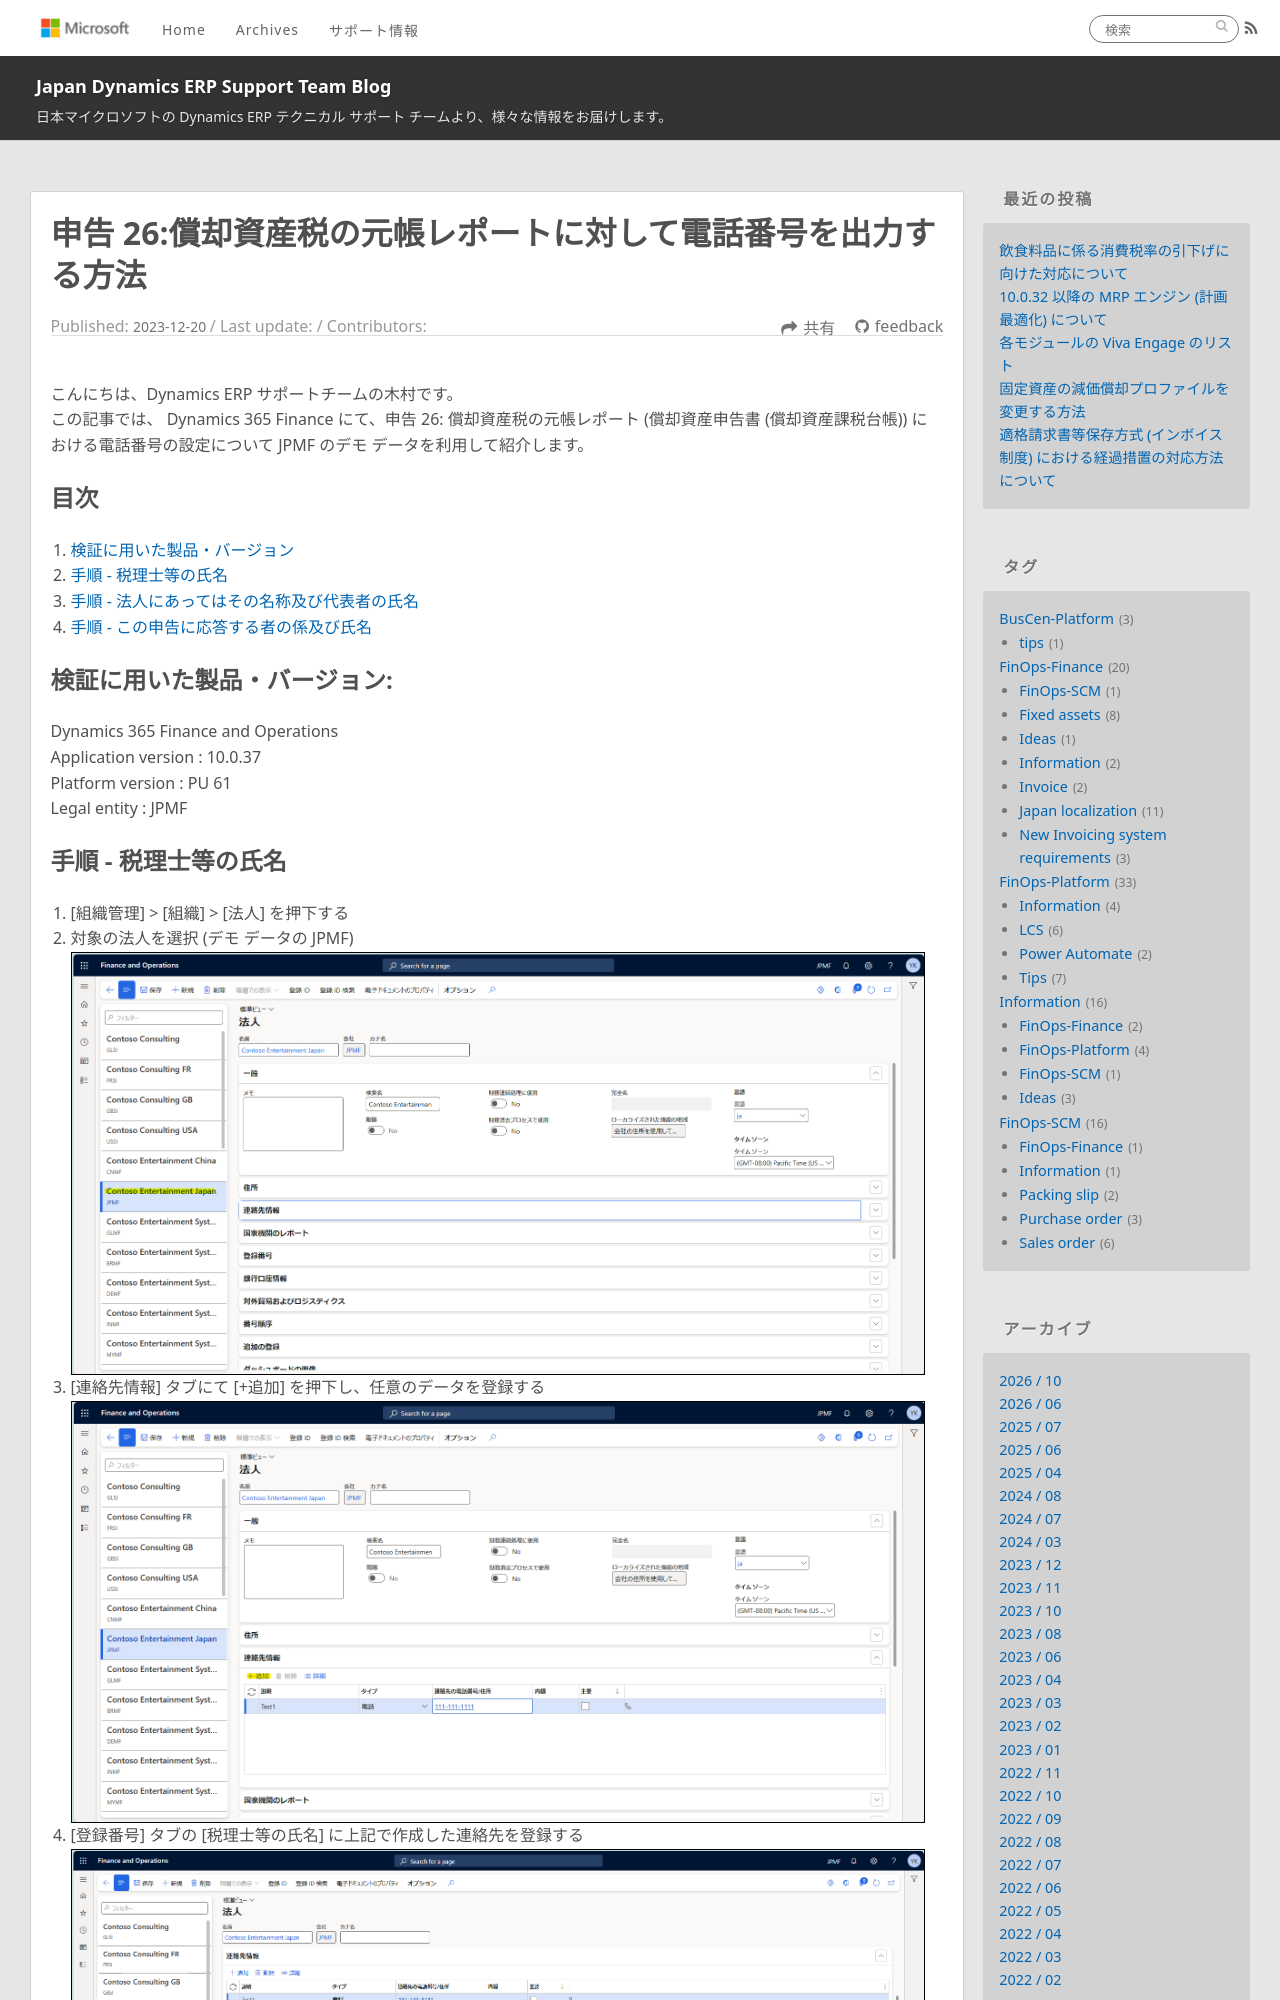

repository: jpd365erpsup/blog · page: FinOps-Finance/form26-contactnumber-setting/index.html · generator: jekyll

---
title: 申告 26:償却資産税の元帳レポートに対して電話番号を出力する方法
date: 2023-12-20
tags:
  - FinOps-Finance
  - Fixed assets
  - Japan localization
disableDisclaimer: false
---

こんにちは、Dynamics ERP サポートチームの木村です。  
この記事では、 Dynamics 365 Finance にて、申告 26: 償却資産税の元帳レポート (償却資産申告書 (償却資産課税台帳)) における電話番号の設定について JPMF のデモ データを利用して紹介します。

<!-- more -->

## 目次
1. [検証に用いた製品・バージョン](#anchor-version)
1. [手順 - 税理士等の氏名](#how-to-setup-certified-tax-accountant)
1. [手順 - 法人にあってはその名称及び代表者の氏名](#how-to-setup-external-legal-representative)
1. [手順 - この申告に応答する者の係及び氏名](#how-to-setup-contact-person)

<a id='anchor-version'></a>
